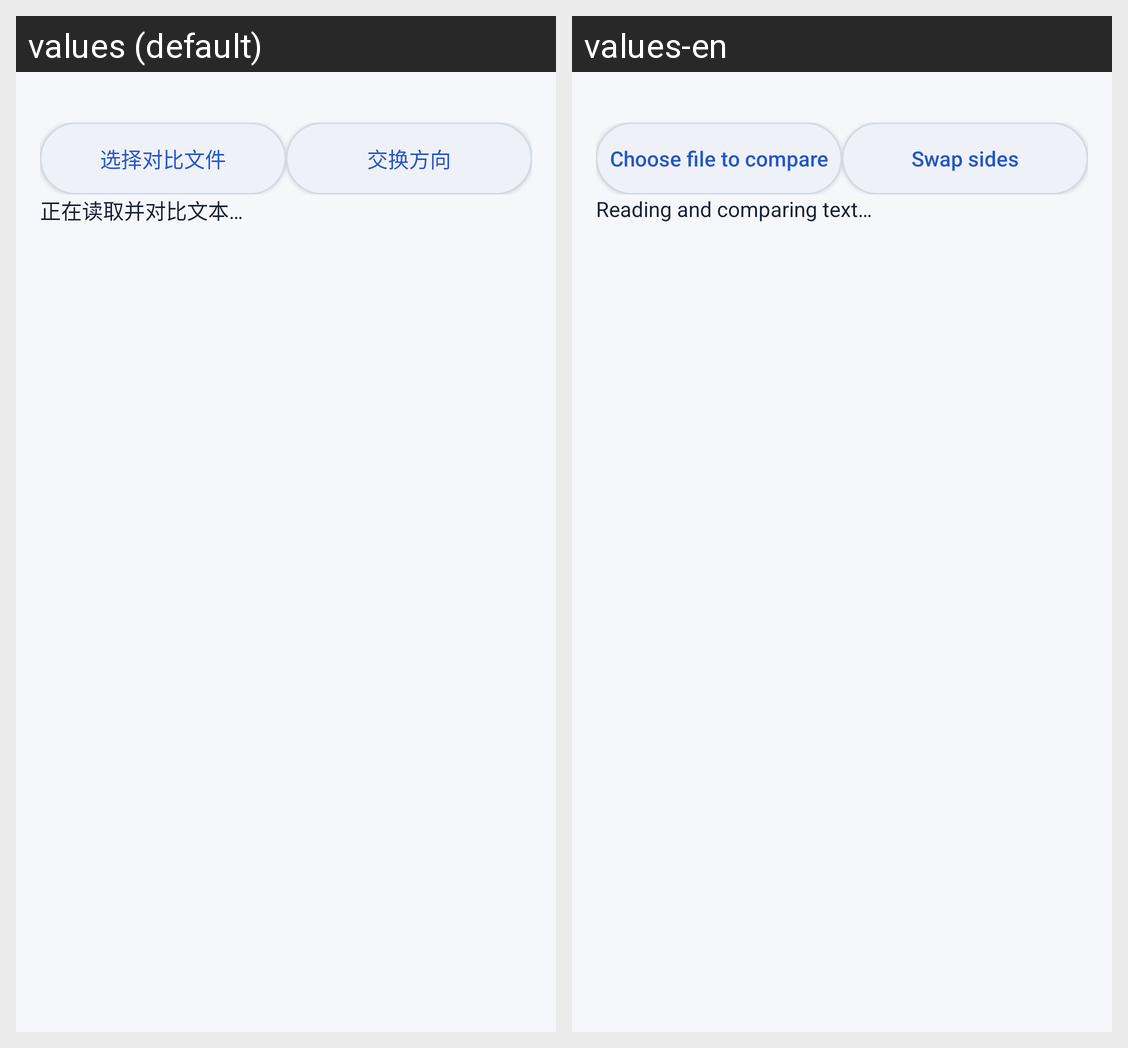

The same Android screen rendered under two of its app's locales, left to right. List the strings drawn on it with the default value and each locale's translation.
Android screen res/layout/header_compare_text.xml rendered under 2 locales, left to right: values (default), values-en. Device: Nexus 5 (rendered at 1080×1920; each locale shown at half size, 540×960, under a caption strip naming it); theme AppTheme.
Strings drawn on this screen, with the default value and each locale's value (text and hints the layout hard-codes, and strings that could not be matched under every locale, appear in the picture but are not listed):

compare_pick_title
  values: 选择对比文件
  values-en: Choose file to compare

compare_swap
  values: 交换方向
  values-en: Swap sides

compare_loading
  values: 正在读取并对比文本…
  values-en: Reading and comparing text…
